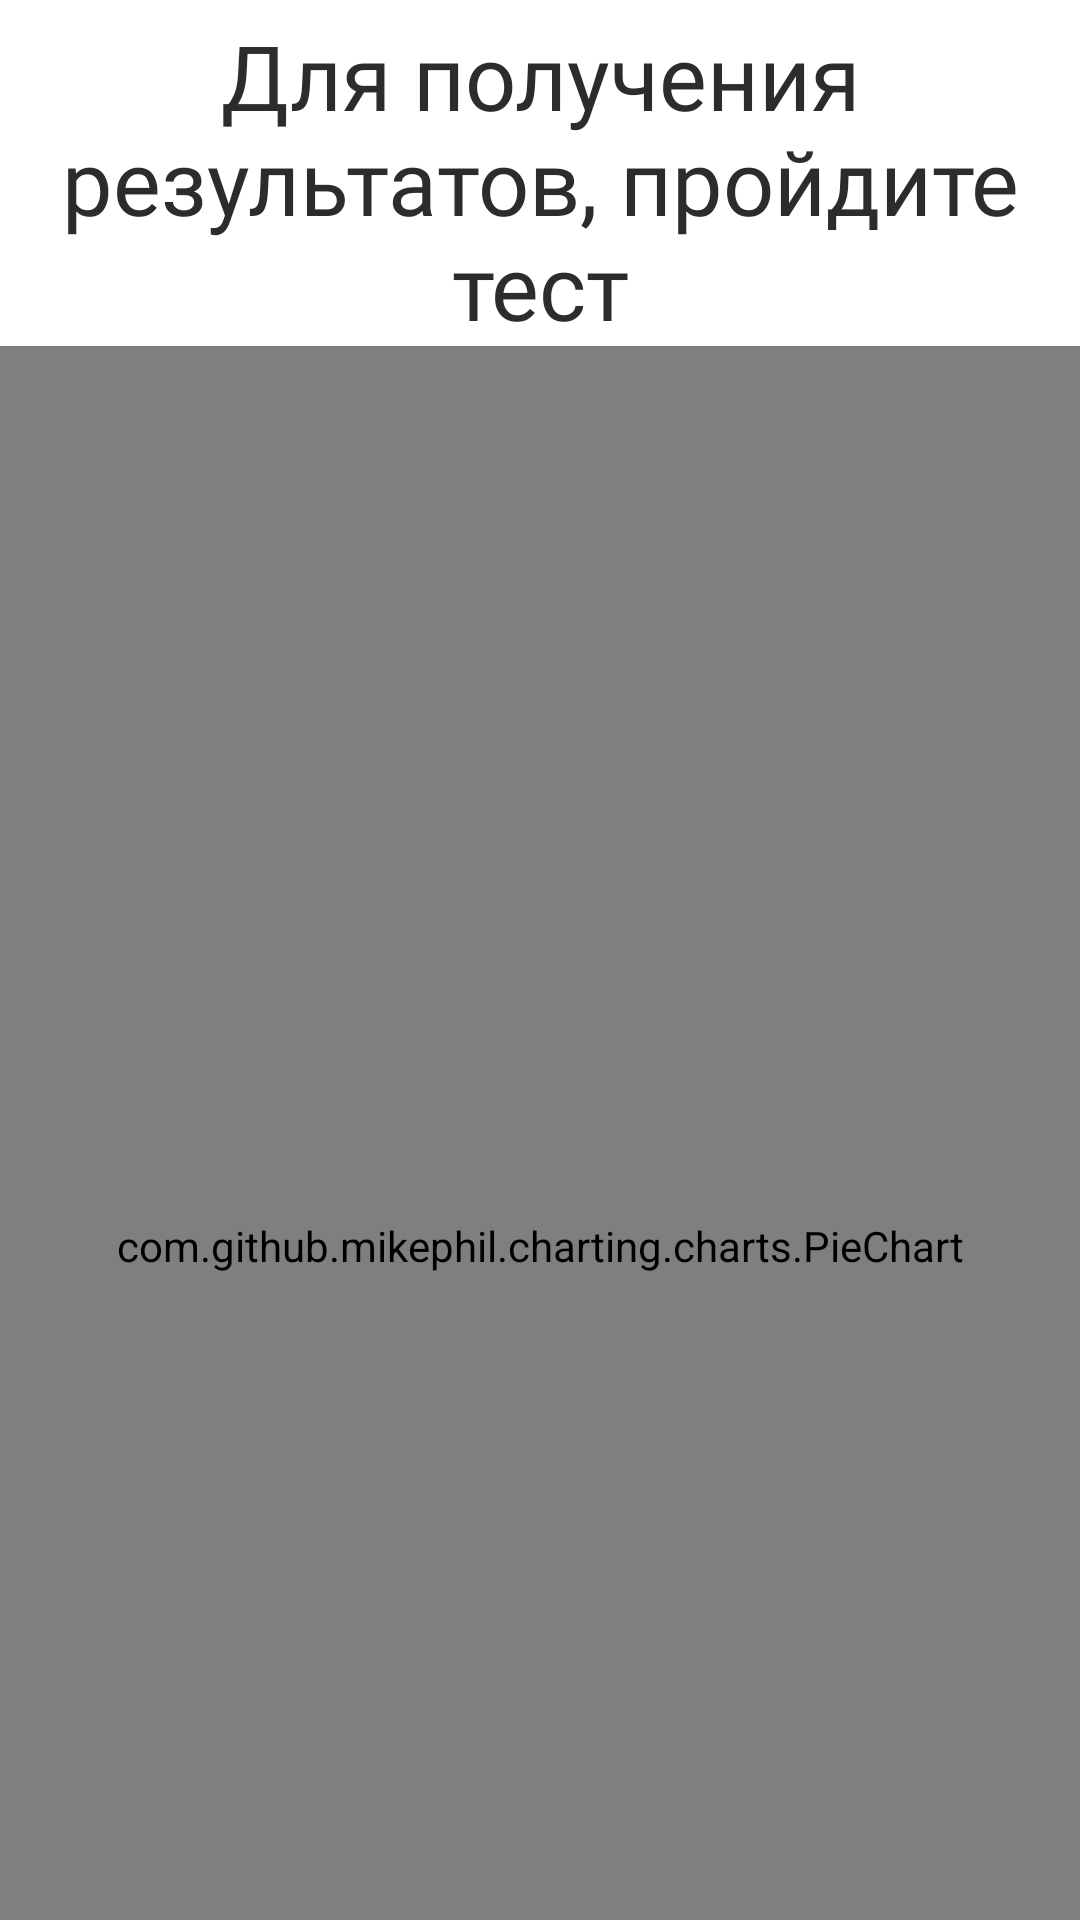

Write the Android layout XML for this screen, with the resource values it uses.
<!-- AndroidManifest.xml: application theme Theme.VedaTest -->
<!-- res/layout/fragment_pie_chart.xml -->
<RelativeLayout xmlns:android="http://schemas.android.com/apk/res/android"
    xmlns:tools="http://schemas.android.com/tools"
    android:layout_width="match_parent"
    android:layout_height="match_parent"
    >

    <LinearLayout
        android:layout_width="wrap_content"
        android:layout_height="wrap_content"
        android:layout_alignParentBottom="true"
        android:layout_alignParentLeft="true"
        android:layout_alignParentRight="true"
        android:layout_alignParentTop="true"
        android:orientation="vertical" >
        <TextView
            android:id="@+id/textNoTest"
            android:layout_width="wrap_content"
            android:layout_height="wrap_content"
            android:layout_marginTop="5dp"
            android:textAlignment="center"
            android:fontFamily="@font/gotham"
            android:text="@string/textNoTest"
            android:textColor="#2C2C2F"
            android:textSize="30sp"
            />
        <com.github.mikephil.charting.charts.PieChart
            android:id="@+id/result_chart"
            android:layout_width="fill_parent"
            android:layout_height="600dp" />


    </LinearLayout>


</RelativeLayout>
<!-- resources referenced by this layout -->
<resources>
  <string name="textNoTest">Для получения результатов, пройдите тест</string>
  <style name="Theme.VedaTest" parent="Theme.MaterialComponents.DayNight.DarkActionBar">
          
          <item name="colorPrimary">@color/azure_20</item>
          <item name="colorPrimaryVariant">@color/azure_50</item>
          <item name="colorOnPrimary">@color/white</item>
          
          <item name="colorSecondary">@color/dusty_blue</item>
          <item name="colorSecondaryVariant">@color/greyish</item>
          <item name="colorOnSecondary">@color/black</item>
          
          <item name="android:statusBarColor" tools:targetApi="l">?attr/colorPrimaryVariant</item>
          
      </style>
  <color name="azure_20">#332196f3</color>
  <color name="azure_50">#802196f3</color>
  <color name="white">#ffffff</color>
  <color name="dusty_blue">#ff6591b3</color>
  <color name="greyish">#ffb3b3b3</color>
  <color name="black">#212121</color>
</resources>
